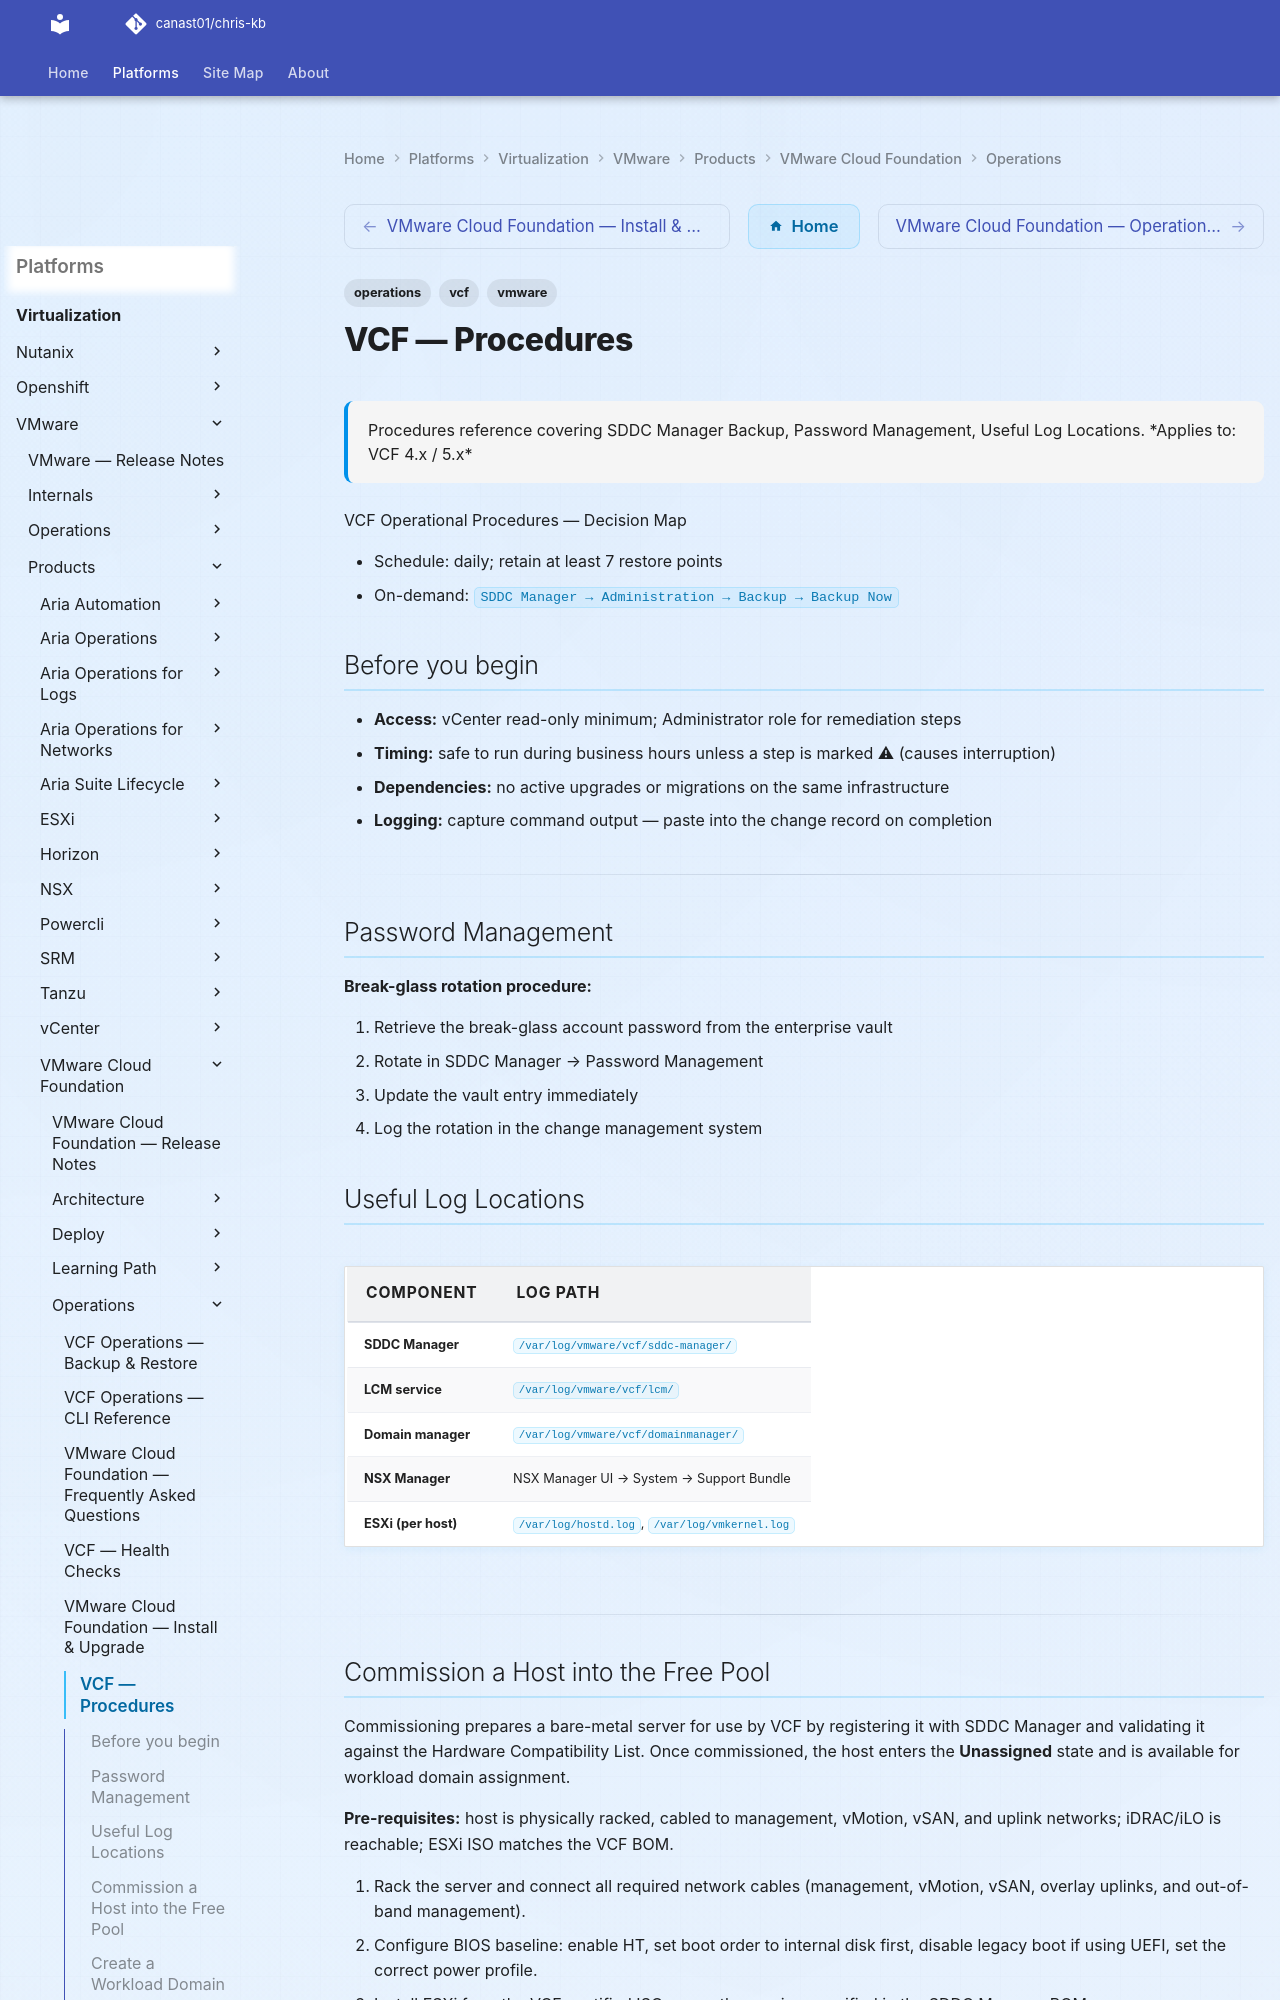

repository: canast01/chris-kb · page: virtualization/vmware/products/vmware-cloud-foundation/operations/procedures/index.html · generator: mkdocs

---
tags:
  - operations
  - vcf
  - vmware
description: "Procedures reference covering SDDC Manager Backup, Password Management, Useful Log Locations."
---
# VCF — Procedures

<div class="kb-summary">
Procedures reference covering SDDC Manager Backup, Password Management, Useful Log Locations.

*Applies to: VCF 4.x / 5.x*
</div>

VCF Operational Procedures — Decision Map

- Schedule: daily; retain at least 7 restore points
- On-demand: `SDDC Manager → Administration → Backup → Backup Now`

## Before you begin

- **Access:** vCenter read-only minimum; Administrator role for remediation steps
- **Timing:** safe to run during business hours unless a step is marked ⚠ (causes interruption)
- **Dependencies:** no active upgrades or migrations on the same infrastructure
- **Logging:** capture command output — paste into the change record on completion

---

## Password Management
**Break-glass rotation procedure:**

1. Retrieve the break-glass account password from the enterprise vault
2. Rotate in SDDC Manager → Password Management
3. Update the vault entry immediately
4. Log the rotation in the change management system

## Useful Log Locations

| Component | Log Path |
|---|---|
| SDDC Manager | `/var/log/vmware/vcf/sddc-manager/` |
| LCM service | `/var/log/vmware/vcf/lcm/` |
| Domain manager | `/var/log/vmware/vcf/domainmanager/` |
| NSX Manager | NSX Manager UI → System → Support Bundle |
| ESXi (per host) | `/var/log/hostd.log`, `/var/log/vmkernel.log` |

---
